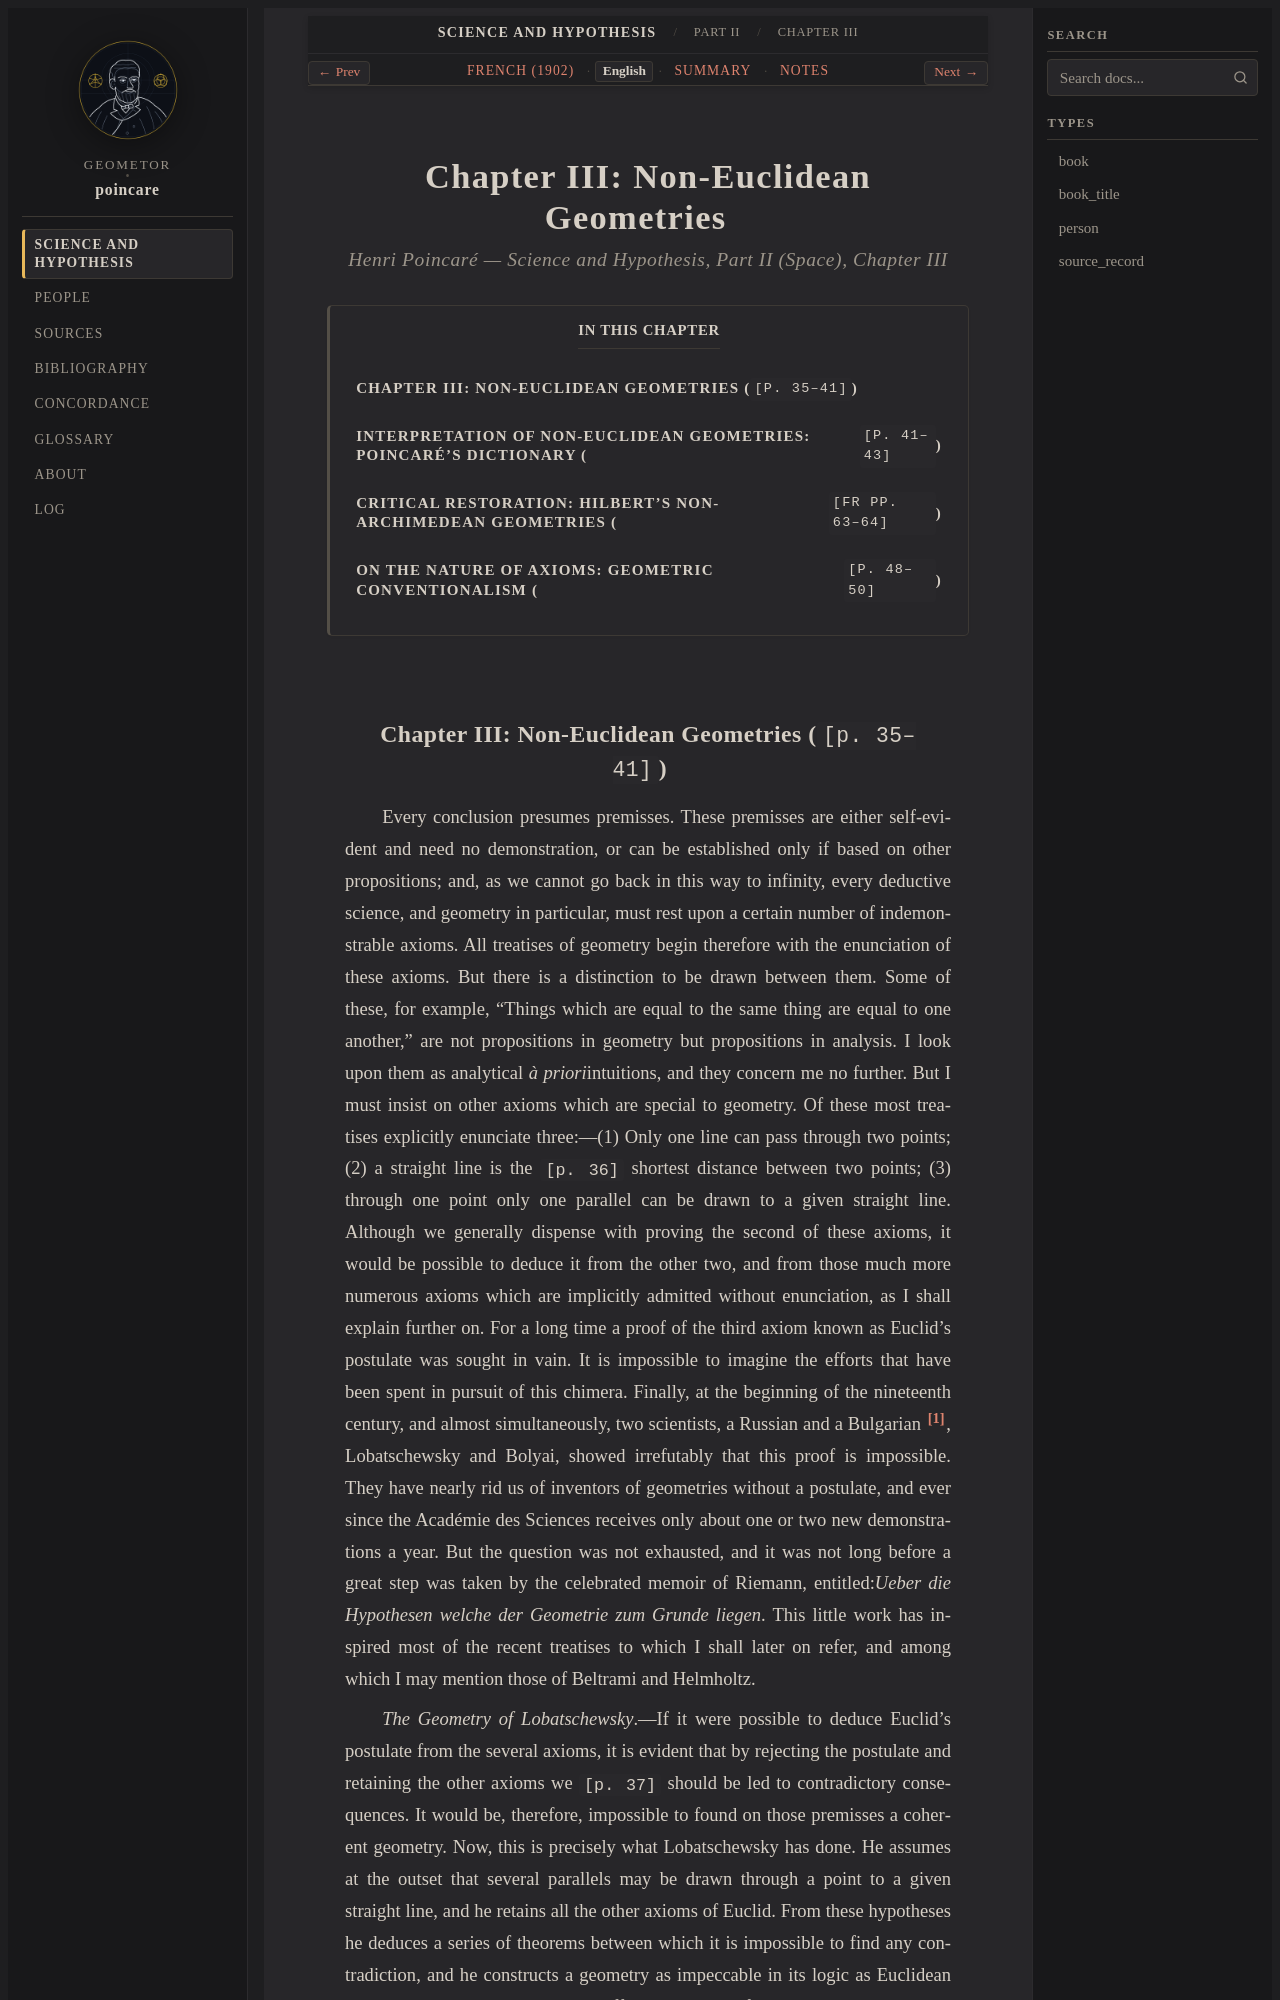

repository: geometor/poincare · page: science_and_hypothesis/part_02/ch_03/index.html · generator: sphinx

:layout: book
:canonical_id: Chapter III
:order: 1
:title: Chapter III: Non-Euclidean Geometries
:breadcrumb_title: Chapter III
:tracks: English: index | French: fr | Summary: summary | Notes: notes

.. _science-and-hypothesis-part-02-ch-03:
.. _science-and-hypothesis-ch-03:
.. _science-and-hypothesis-ch-03-en:
.. _science-and-hypothesis-unit-2-en:

Chapter III: Non-Euclidean Geometries
=====================================

.. rubric:: Henri Poincaré — *Science and Hypothesis*, Part II (*Space*), Chapter III

.. contents:: In This Chapter
   :local:
   :depth: 2
   :backlinks: none
